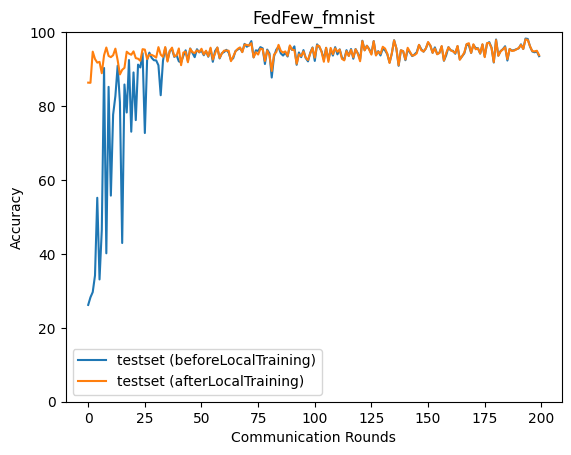

Data behind this chart, as committed beside it:
epoch, accuracy_test_before, accuracy_test_after
0, 26.19, 86.33
1, 28.25, 86.29
2, 29.65, 94.72
3, 34.15, 92.72
4, 55.18, 91.75
5, 33.08, 91.95
6, 46.53, 88.88
7, 90.3, 93.74
8, 40.15, 95.84
9, 85.19, 93.55
10, 55.76, 93.23
11, 77.68, 93.74
12, 82.72, 95.53
13, 90.91, 92.41
14, 81.01, 88.56
15, 42.94, 89.8
16, 85.83, 90.33
17, 78.25, 94.7
18, 92.45, 94.18
19, 73.06, 93.87
20, 89.1, 94.79
21, 76.19, 92.96
22, 91.21, 92.81
23, 90.44, 92.25
24, 94.33, 95.39
25, 72.7, 95.27
26, 92.48, 92.73
27, 94.45, 93.89
28, 93.05, 93.84
29, 92.4, 93.54
30, 92.35, 93.1
31, 91.02, 95.94
32, 82.93, 93.91
33, 92.22, 93.32
34, 95.76, 95.97
35, 92.32, 92.03
36, 94.89, 94.95
37, 95.34, 95.8
38, 93.3, 93.4
39, 93.78, 93.7
40, 92.08, 95.58
41, 91.83, 91.05
42, 93.61, 94.47
43, 95.08, 94.7
44, 92.17, 91.84
45, 95.57, 95.51
46, 94.43, 94.59
47, 93.22, 94.34
48, 95.37, 95.06
49, 94.52, 94.59
50, 95.02, 95.49
51, 93.74, 93.95
52, 94.86, 94.97
53, 93.34, 93.46
54, 95.48, 95.79
55, 91.96, 92.59
56, 94.91, 94.25
57, 95.8, 95.85
58, 92.88, 93.03
59, 94.32, 94.23
... 140 more rows
